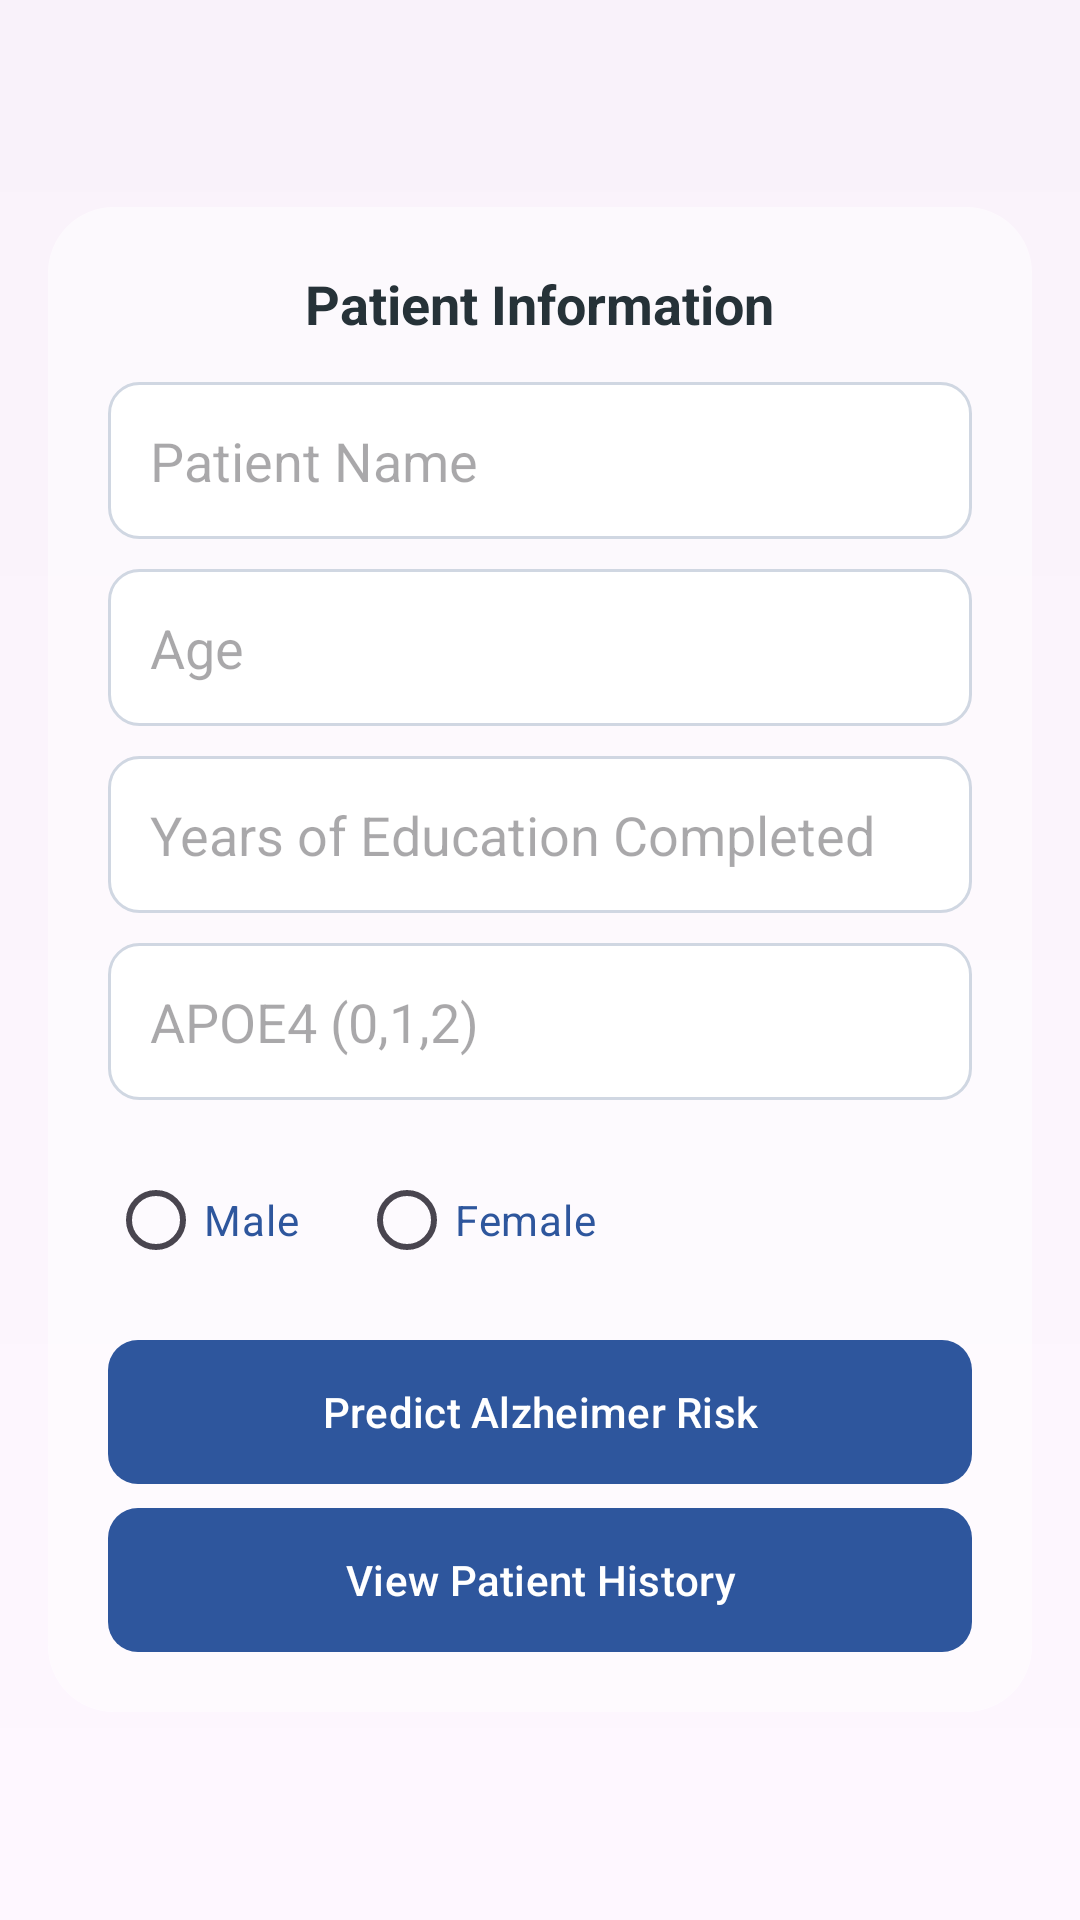

Android layout source for this screen:
<!-- AndroidManifest.xml: application theme Theme.MiniV1 -->
<!-- res/layout/activity_main.xml -->
<?xml version="1.0" encoding="utf-8"?>
<FrameLayout xmlns:android="http://schemas.android.com/apk/res/android"
    xmlns:app="http://schemas.android.com/apk/res-auto"
    xmlns:tools="http://schemas.android.com/tools"
    android:layout_width="match_parent"
    android:layout_height="match_parent">

    
    <ImageView
        android:layout_width="match_parent"
        android:layout_height="match_parent"
        android:src="@drawable/d6"
        android:scaleType="centerCrop"
        tools:ignore="ContentDescription" />

    
    <View
        android:layout_width="match_parent"
        android:layout_height="match_parent"
        android:background="@drawable/gradient_overlay"/>

    
    <ScrollView
        android:layout_width="match_parent"
        android:layout_height="match_parent"
        android:fillViewport="true">

        <LinearLayout
            android:layout_width="match_parent"
            android:layout_height="match_parent"
            android:gravity="center"
            android:orientation="vertical"
            android:padding="16dp">

            <androidx.cardview.widget.CardView
                android:layout_width="match_parent"
                android:layout_height="wrap_content"
                app:cardCornerRadius="22dp"
                app:cardElevation="0dp"
                app:cardBackgroundColor="@android:color/transparent">

                <LinearLayout
                    android:layout_width="match_parent"
                    android:layout_height="wrap_content"
                    android:orientation="vertical"
                    android:padding="20dp"
                    android:background="#80FFFFFF">

                    
                    <TextView
                        android:layout_width="wrap_content"
                        android:layout_height="wrap_content"
                        android:text="Patient Information"
                        android:textSize="18sp"
                        android:textStyle="bold"
                        android:textColor="#263238"
                        android:layout_marginBottom="14dp"
                        android:layout_gravity="center"/>

                    
                    <EditText
                        android:id="@+id/etName"
                        android:layout_width="match_parent"
                        android:layout_height="wrap_content"
                        android:hint="Patient Name"
                        android:background="@drawable/edittext_bg"
                        android:padding="14dp"
                        android:textColor="#2e569d"
                        android:layout_marginBottom="10dp"
                        android:inputType="textPersonName" />

                    
                    <EditText
                        android:id="@+id/etAge"
                        android:layout_width="match_parent"
                        android:layout_height="wrap_content"
                        android:hint="Age"
                        android:textColor="#2e569d"
                        android:inputType="number"
                        android:background="@drawable/edittext_bg"
                        android:padding="14dp"
                        android:layout_marginBottom="10dp" />

                    
                    <EditText
                        android:id="@+id/etEdu"
                        android:layout_width="match_parent"
                        android:layout_height="wrap_content"
                        android:hint="Years of Education Completed"
                        android:inputType="number"
                        android:background="@drawable/edittext_bg"
                        android:padding="14dp"
                        android:textColor="#2e569d"
                        android:layout_marginBottom="10dp" />

                    
                    <EditText
                        android:id="@+id/etApoe4"
                        android:layout_width="match_parent"
                        android:layout_height="wrap_content"
                        android:hint="APOE4 (0,1,2)"
                        android:inputType="number"
                        android:background="@drawable/edittext_bg"
                        android:padding="14dp"
                        android:textColor="#2e569d"
                        android:layout_marginBottom="16dp" />

                    
                    <RadioGroup
                        android:id="@+id/radioGender"
                        android:layout_width="match_parent"
                        android:layout_height="wrap_content"
                        android:orientation="horizontal"
                        android:layout_marginBottom="16dp">

                        <RadioButton
                            android:id="@+id/rbMale"
                            android:layout_width="wrap_content"
                            android:layout_height="wrap_content"
                            android:text="Male"
                            android:textColor="#2e569d"/>

                        <RadioButton
                            android:id="@+id/rbFemale"
                            android:layout_width="wrap_content"
                            android:layout_height="wrap_content"
                            android:text="Female"
                            android:textColor="#2e569d"
                            android:layout_marginStart="20dp"/>
                    </RadioGroup>

                    
                    <com.google.android.material.button.MaterialButton
                        android:id="@+id/btnPredict"
                        android:layout_width="match_parent"
                        android:layout_height="wrap_content"
                        android:text="Predict Alzheimer Risk"
                        android:textColor="#FFFFFF"
                        android:background="@drawable/btn_rounded"
                        app:backgroundTint="@null"
                        app:cornerRadius="10dp"
                        android:layout_marginBottom="8dp"/>

                    <com.google.android.material.button.MaterialButton
                        android:id="@+id/btnHistory"
                        android:layout_width="match_parent"
                        android:layout_height="wrap_content"
                        android:text="View Patient History"
                        android:textColor="#FFFFFF"
                        android:background="@drawable/btn_rounded"
                        app:backgroundTint="@null"
                        app:cornerRadius="10dp"/>
                </LinearLayout>
            </androidx.cardview.widget.CardView>

        </LinearLayout>
    </ScrollView>
</FrameLayout>
<!-- resources referenced by this layout -->
<resources>
  <!-- drawable btn_rounded (drawable) -->
  <?xml version="1.0" encoding="utf-8"?>
  <ripple xmlns:android="http://schemas.android.com/apk/res/android"
      android:color="#33000000">
      <item>
          <shape android:shape="rectangle">
              <solid android:color="#2e569d" />
              <corners android:radius="10dp" />
          </shape>
      </item>
  </ripple>
  <!-- drawable edittext_bg (drawable) -->
  <shape xmlns:android="http://schemas.android.com/apk/res/android">
  
      <solid android:color="#FFFFFF"/>
  
      <corners android:radius="10dp"/>
  
      <stroke
          android:width="1dp"
          android:color="#D0D7E2"/>
  
      <padding
          android:left="14dp"
          android:right="14dp"
          android:top="10dp"
          android:bottom="10dp"/>
  
  </shape>
  <!-- drawable gradient_overlay (drawable) -->
  <?xml version="1.0" encoding="utf-8"?>
  <shape xmlns:android="http://schemas.android.com/apk/res/android">
  
      <gradient
          android:startColor="#00000000"
          android:endColor="#05000000"
          android:angle="90"/>
  
  </shape>
  <style name="Theme.MiniV1" parent="Base.Theme.MiniV1" />
  <style name="Base.Theme.MiniV1" parent="Theme.Material3.DayNight.NoActionBar">
          
          
      </style>
</resources>
